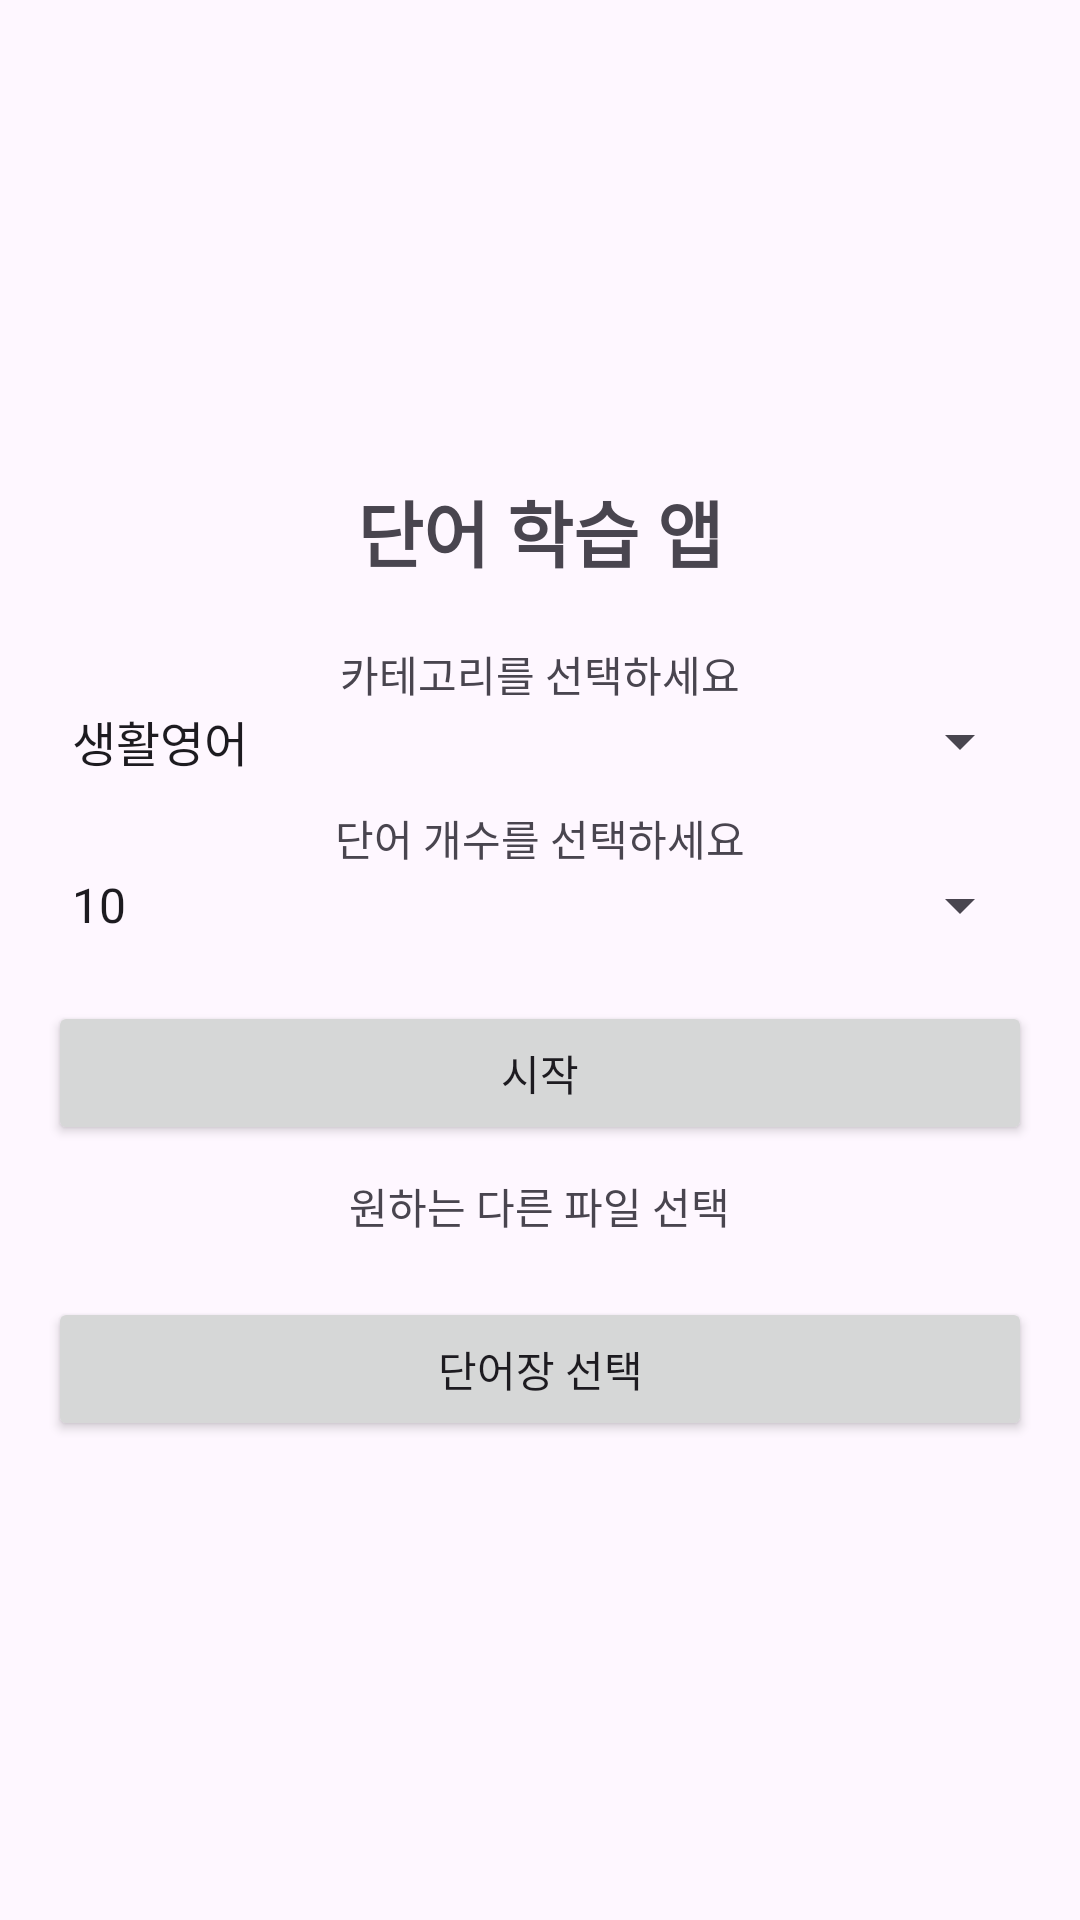

The Android layout XML behind this screen, and the referenced resources:
<!-- AndroidManifest.xml: application theme Theme.MyWord -->
<!-- res/layout/activity_main.xml -->
<?xml version="1.0" encoding="utf-8"?>
<LinearLayout
    xmlns:android="http://schemas.android.com/apk/res/android"
    android:layout_width="match_parent"
    android:layout_height="match_parent"
    android:orientation="vertical"
    android:padding="16dp"
    android:gravity="center">

    <TextView
        android:id="@+id/titleText"
        android:layout_width="wrap_content"
        android:layout_height="wrap_content"
        android:text="단어 학습 앱"
        android:textSize="24sp"
        android:textStyle="bold"
        android:paddingBottom="20dp"/>

    
    <TextView
        android:layout_width="wrap_content"
        android:layout_height="wrap_content"
        android:text="카테고리를 선택하세요" />

    <Spinner
        android:id="@+id/categorySpinner"
        android:layout_width="match_parent"
        android:layout_height="wrap_content"
        android:entries="@array/category_array"/>

    
    <TextView
        android:layout_width="wrap_content"
        android:layout_height="wrap_content"
        android:text="단어 개수를 선택하세요"
        android:layout_marginTop="10dp"/>

    <Spinner
        android:id="@+id/countSpinner"
        android:layout_width="match_parent"
        android:layout_height="wrap_content"
        android:entries="@array/count_array"/>

    
    <Button
        android:id="@+id/startButton"
        android:layout_width="match_parent"
        android:layout_height="wrap_content"
        android:text="시작"
        android:layout_marginTop="20dp"/>

    

    <TextView
        android:layout_width="wrap_content"
        android:layout_height="wrap_content"
        android:layout_marginTop="10dp"
        android:text="원하는 다른 파일 선택" />

    <Button
        android:id="@+id/fileButton"
        android:layout_width="match_parent"
        android:layout_height="wrap_content"
        android:layout_marginTop="20dp"
        android:text="단어장 선택" />

</LinearLayout>
<!-- resources referenced by this layout -->
<resources>
  <string-array name="category_array">
          <item>생활영어</item>
          <item>비즈니스영어</item>
          <item>토익 500점 미만</item>
          <item>토익 700점 미만</item>
          <item>토익 900점 미만</item>
  
      </string-array>
  <string-array name="count_array">
          <item>10</item>
          <item>30</item>
          <item>50</item>
          <item>100</item>
      </string-array>
  <style name="Theme.MyWord" parent="Base.Theme.MyWord" />
  <style name="Base.Theme.MyWord" parent="Theme.Material3.DayNight.NoActionBar">
          
          
      </style>
</resources>
